Run: headless pygame with SDL's dummy video driver; simulated clock (each Clock.tick advances the game by its frame time, no real sleeping); random seed 0; keys injected as events and as key.get_pressed() state; no mouse input.
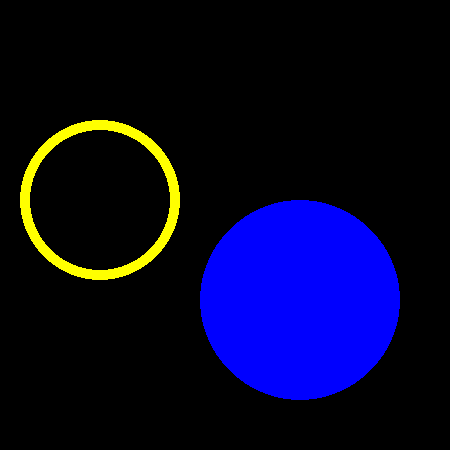
Frame 1 of 4 · flips 1–60 · no input
Frame 2 of 4 · flips 61–180 · tapped SPACE, RETURN · held RIGHT (→), D · screen unchanged from frame 1, image omitted
Frame 3 of 4 · flips 181–300 · held DOWN (↓), S · screen unchanged from frame 2, image omitted
Frame 4 of 4 · flips 301–420 · held LEFT (←), A, UP (↑), W · screen unchanged from frame 3, image omitted

The pygame program that drew these frames:

#drawing hollow and filled circles
import pygame 
pygame.init()
screen= pygame.display.set_mode((450,450))
screen.fill("black")
done=False

while not done:
    for event in pygame.event.get():
        if event.type==pygame.QUIT:
            done=True
            
    pygame.draw.circle(screen,"yellow",(100,200),80,10)
    pygame.draw.circle(screen,'blue',(300,300),100)
    pygame.display.update()
pygame.quit()
